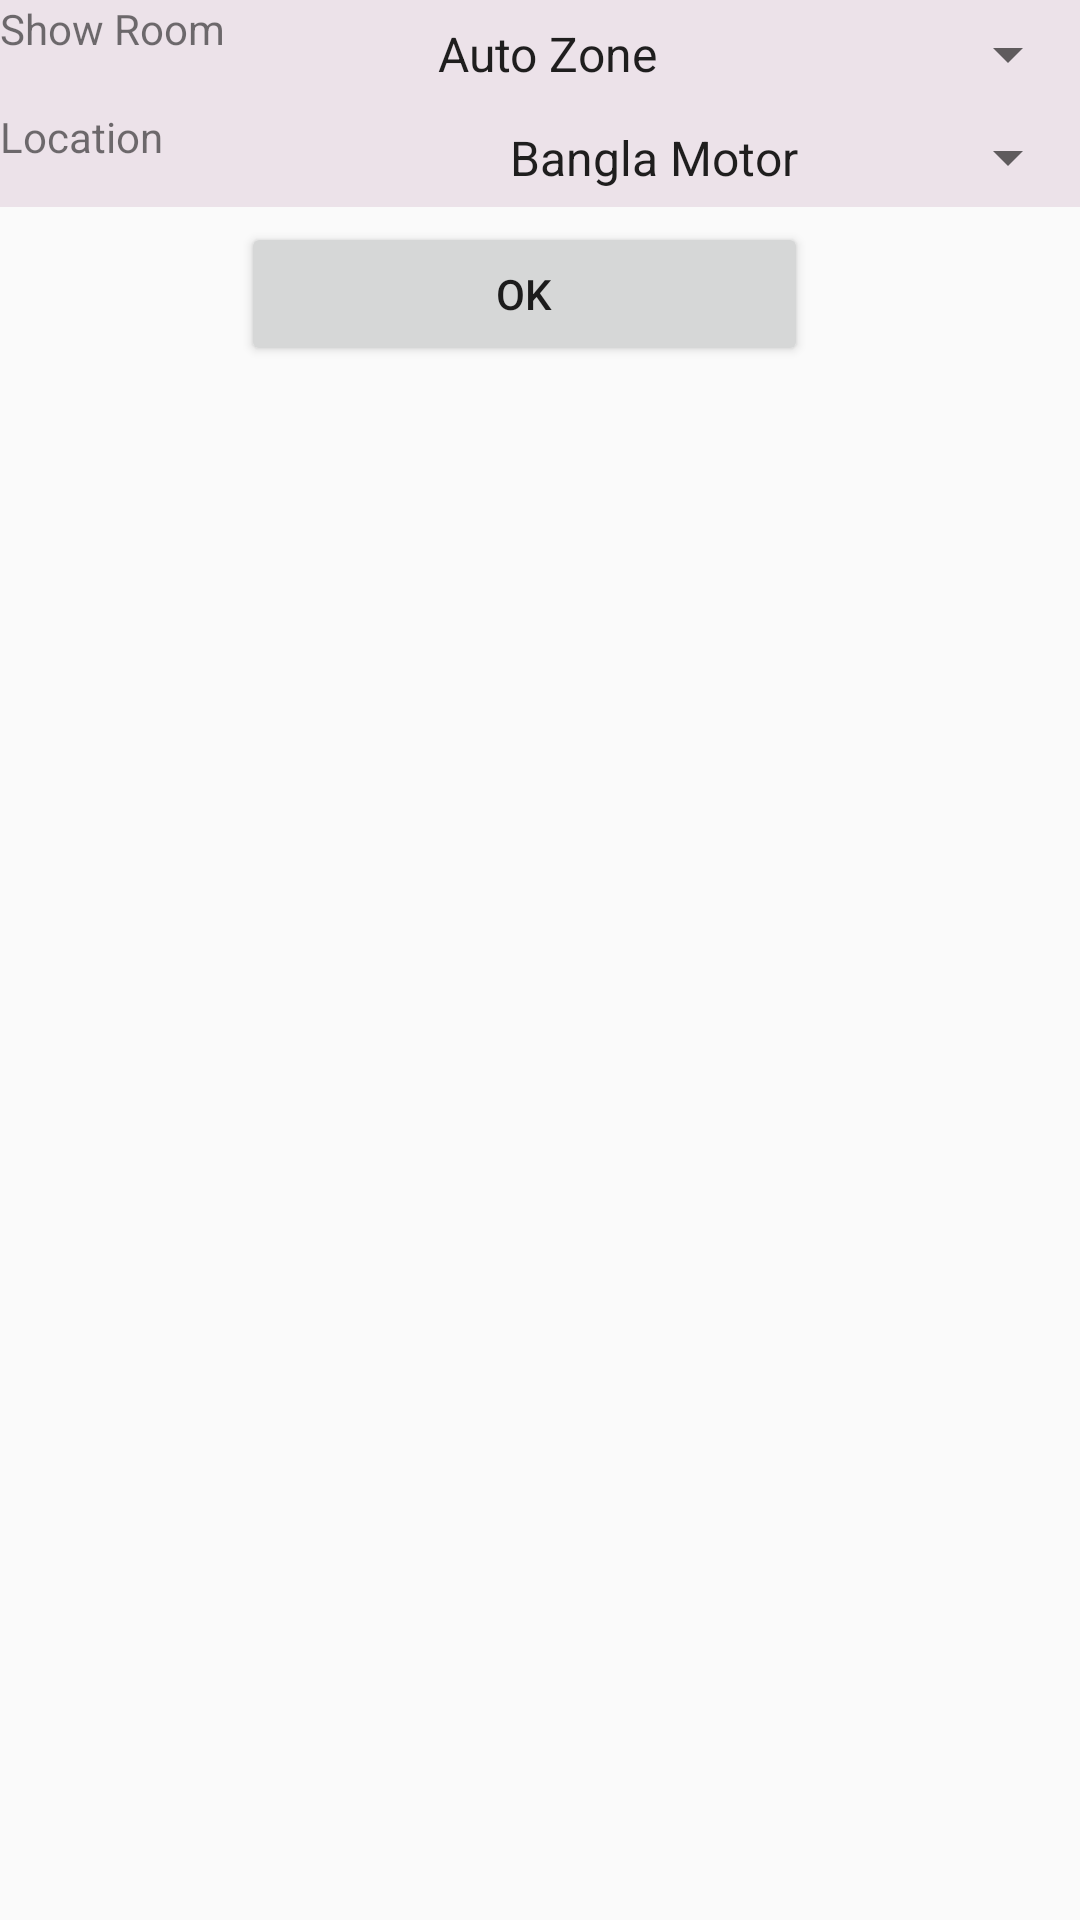

Write the Android layout XML for this screen, with the resource values it uses.
<!-- AndroidManifest.xml: application theme AppTheme -->
<!-- res/layout/search.xml -->
<?xml version="1.0" encoding="utf-8"?>
<LinearLayout xmlns:android="http://schemas.android.com/apk/res/android"
    android:orientation="vertical"
    android:layout_width="match_parent"
    android:layout_height="match_parent"
    >
    <LinearLayout
        android:layout_width="match_parent"

        android:layout_height="36dp"
        android:background="#ece2e9"
        android:orientation="horizontal">
        <TextView
            android:text="Show Room"
            android:layout_weight="1"
            android:id="@+id/showroom"
            android:layout_width="wrap_content"
            android:layout_height="match_parent"
            />
        <Spinner
            android:layout_width="222dp"
            android:layout_height="match_parent"
            android:id="@+id/spinner1"
            android:layout_gravity="center_horizontal"
            android:entries="@array/showroom_arrays"/>
    </LinearLayout>
    <LinearLayout
        android:layout_width="match_parent"
        android:layout_height="33dp"
        android:background="#ece2e9"
        android:orientation="horizontal">
        <TextView
            android:text="Location"
            android:id="@+id/location"
            android:layout_width="162dp"
            android:layout_height="match_parent"
            />
        <Spinner
            android:layout_width="match_parent"
            android:layout_height="match_parent"
            android:id="@+id/spinner"
            android:layout_gravity="center_horizontal"
            android:entries="@array/location_arrays"/>
    </LinearLayout>

    <Button
        android:id="@+id/dialogButtonOK"
        android:layout_width="189dp"
        android:layout_height="wrap_content"
        android:text=" Ok "
        android:layout_marginTop="5dp"
        android:layout_marginRight="5dp"
        android:layout_below="@+id/image"
        android:layout_gravity="center_horizontal" />

</LinearLayout>
<!-- resources referenced by this layout -->
<resources>
  <string-array name="location_arrays">
          <item>Bangla Motor</item>
          <item>Dhanmondi</item>
          <item>Motijeel</item>
      </string-array>
  <string-array name="showroom_arrays">
          <item>Auto Zone</item>
          <item>BD Kitz</item>
          <item>Unique Auto Accessories</item>
      </string-array>
  <style name="AppTheme" parent="Theme.AppCompat.Light.DarkActionBar">
          
          <item name="colorPrimary">@color/colorPrimary</item>
          <item name="colorPrimaryDark">@color/colorPrimaryDark</item>
          <item name="colorAccent">@color/colorAccent</item>
      </style>
  <color name="colorPrimary">#3F51B5</color>
  <color name="colorPrimaryDark">#303F9F</color>
  <color name="colorAccent">#FF4081</color>
</resources>
